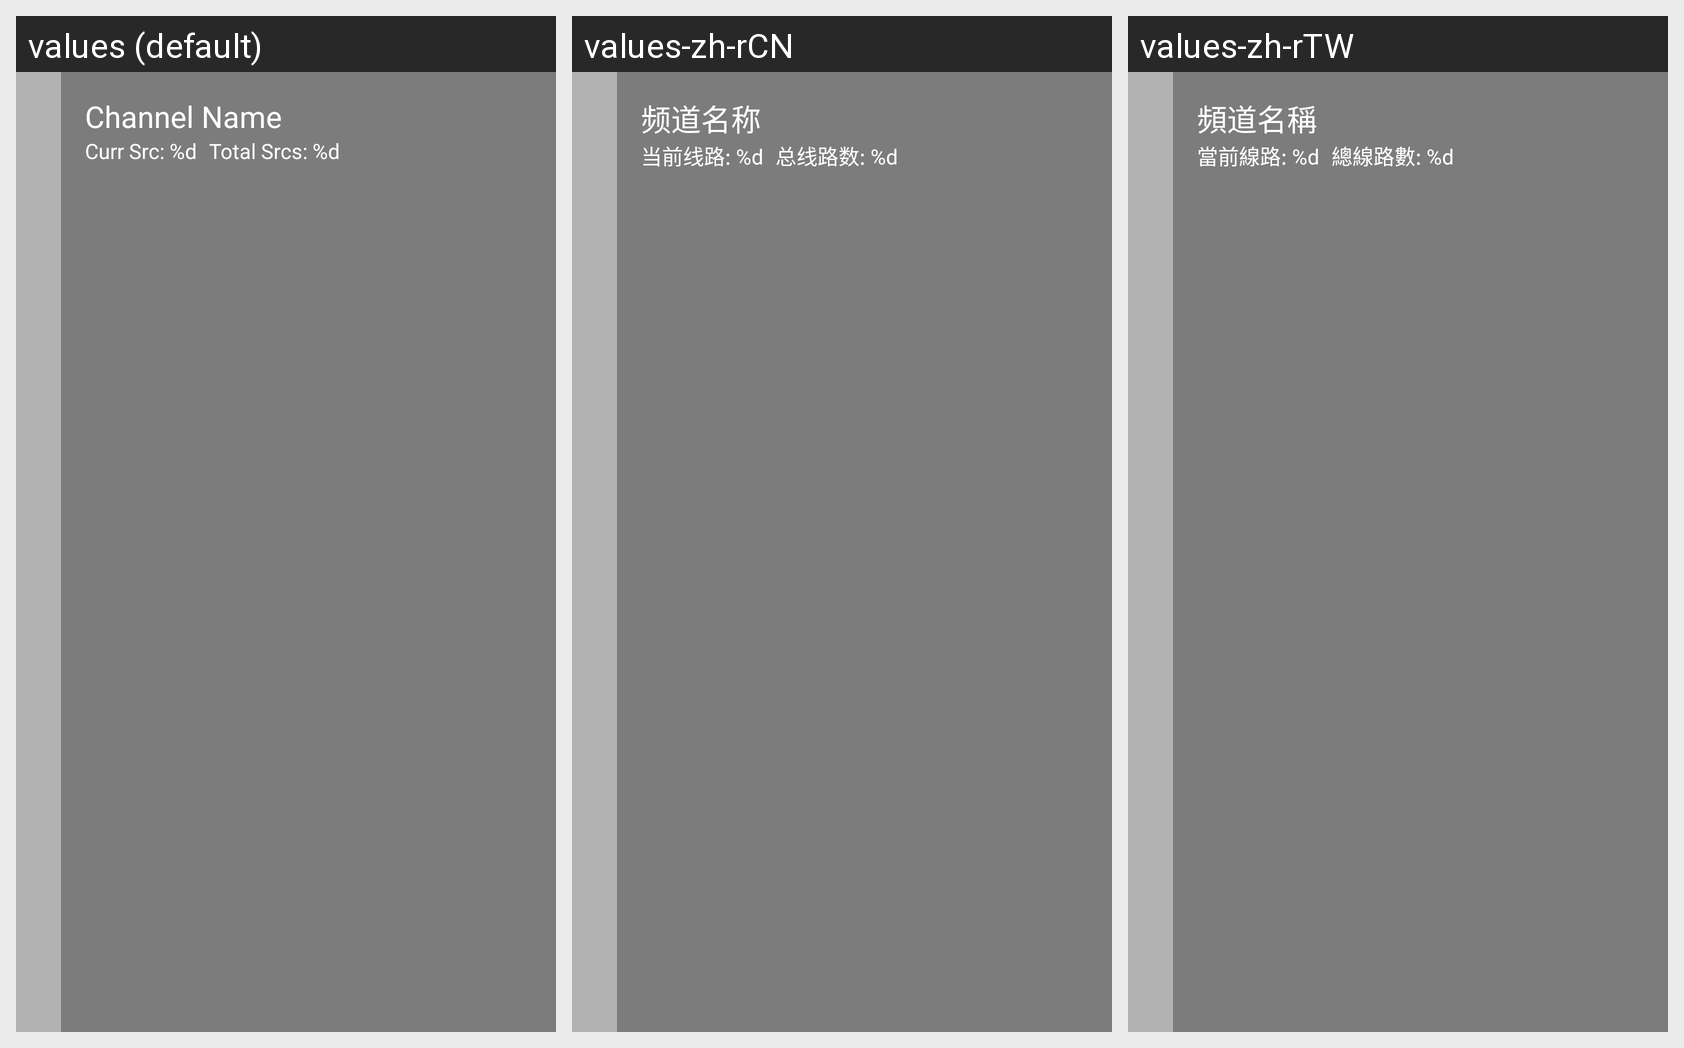

For this localized Android screen grid, give each drawn string resource with its value in every locale shown.
Android screen res/layout/fragment_source_select.xml rendered under 3 locales, left to right: values (default), values-zh-rCN, values-zh-rTW. Device: Nexus 5 (rendered at 1080×1920; each locale shown at half size, 540×960, under a caption strip naming it); theme Theme.YourTV.
Strings drawn on this screen, with the default value and each locale's value (text and hints the layout hard-codes, and strings that could not be matched under every locale, appear in the picture but are not listed):

channel_name
  values: Channel Name
  values-zh-rCN: 频道名称
  values-zh-rTW: 頻道名稱

current_source
  values: Curr Src: %d
  values-zh-rCN: 当前线路: %d
  values-zh-rTW: 當前線路: %d

total_sources
  values: Total Srcs: %d
  values-zh-rCN: 总线路数: %d
  values-zh-rTW: 總線路數: %d
